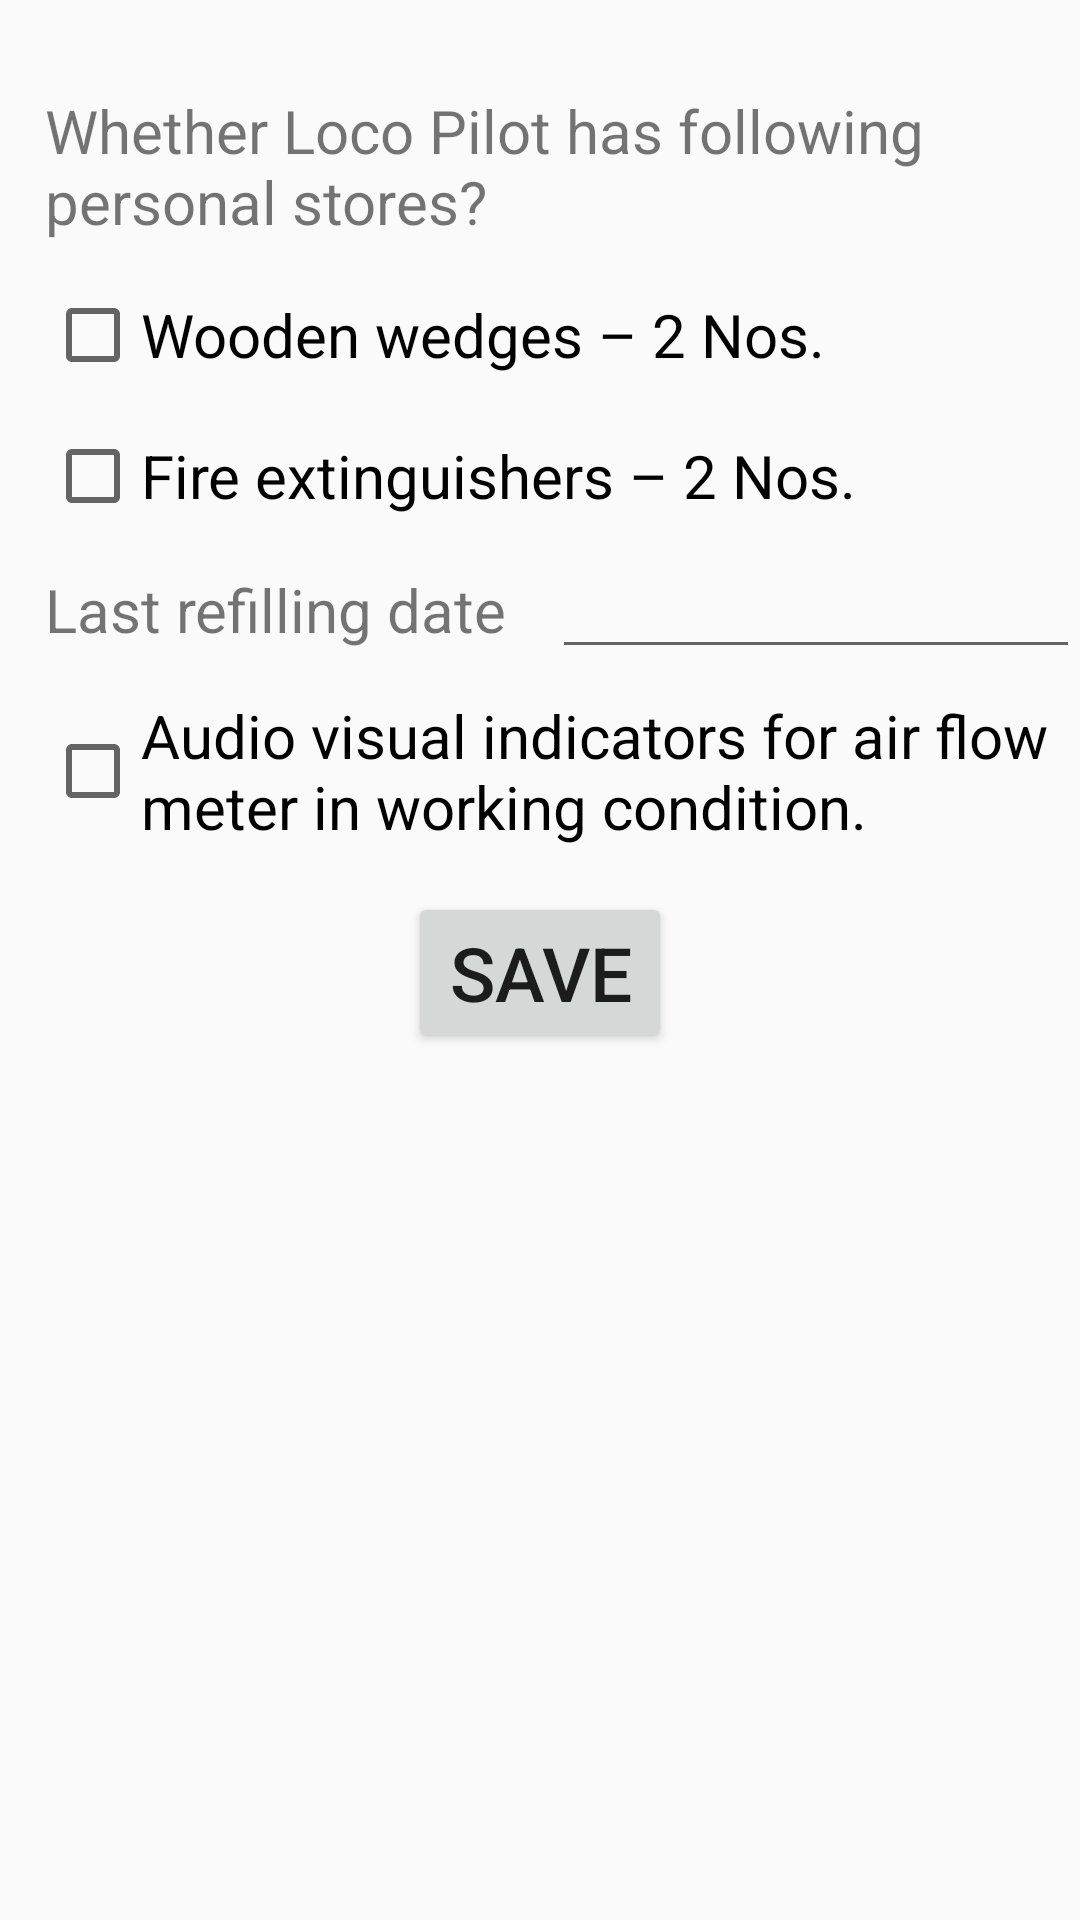

Write the Android layout XML for this screen, with the resource values it uses.
<!-- AndroidManifest.xml: application theme AppTheme -->
<!-- res/layout/activity_safety_equip.xml -->
<?xml version="1.0" encoding="utf-8"?>
<ScrollView xmlns:android="http://schemas.android.com/apk/res/android"
    xmlns:app="http://schemas.android.com/apk/res-auto"
    xmlns:tools="http://schemas.android.com/tools"
    android:id="@+id/ScrollView01"
    android:layout_width="match_parent"
    android:layout_height="match_parent"
    tools:context="com.example.jaydeep.rail2.MainActivity">
    <RelativeLayout xmlns:android="http://schemas.android.com/apk/res/android"
        android:layout_width="match_parent"
        android:layout_height="match_parent">

        <TextView
            android:id="@+id/tv1"
            android:layout_width="wrap_content"
            android:layout_height="wrap_content"
            android:layout_marginTop="30dp"
            android:text="Whether Loco Pilot has following personal stores?"
            android:textSize="20dp"
            android:layout_below="@+id/part1"
            android:layout_marginLeft="15dp"
            />

        <CheckBox
            android:id="@+id/cb1"
            android:layout_width="wrap_content"
            android:layout_height="wrap_content"
            android:text="Wooden wedges – 2 Nos."
            android:textSize="20dp"
            android:layout_below="@+id/tv1"
            android:layout_marginTop="15dp"
            android:layout_marginLeft="15dp"
            />

        <CheckBox
            android:id="@+id/cb2"
            android:layout_width="wrap_content"
            android:layout_height="wrap_content"
            android:text="Fire extinguishers – 2 Nos."
            android:textSize="20dp"
            android:layout_below="@+id/cb1"
            android:layout_marginTop="15dp"
            android:layout_marginLeft="15dp"
            />

        <TextView
            android:id="@+id/tv3"
            android:layout_width="wrap_content"
            android:layout_height="wrap_content"
            android:layout_below="@+id/cb2"
            android:text="Last refilling date"
            android:textSize="20dp"
            android:layout_marginTop="15dp"
            android:layout_marginLeft="15dp"
            />
        <EditText
            android:id="@+id/et3"
            android:layout_width="wrap_content"
            android:layout_height="wrap_content"
            android:layout_below="@+id/cb2"
            android:layout_marginTop="10dp"
            android:layout_toRightOf="@+id/tv3"
            android:layout_alignBaseline="@+id/tv3"
            android:layout_marginLeft="15dp"
            android:ems="10"
            android:focusable="false"
            android:focusableInTouchMode="false"
            />

        <CheckBox
            android:id="@+id/cb3"
            android:layout_width="wrap_content"
            android:layout_height="wrap_content"
            android:text="Audio visual indicators for air flow meter in working condition."
            android:textSize="20dp"
            android:layout_below="@+id/tv3"
            android:layout_marginTop="15dp"
            android:layout_marginLeft="15dp"
            />


        <Button
            android:id="@+id/ok"
            android:layout_width="wrap_content"
            android:layout_height="wrap_content"
            android:layout_below="@+id/cb3"
            android:text="SAVE"
            android:textSize="25dp"
            android:layout_marginTop="15dp"
            android:layout_marginLeft="15dp"
            android:layout_centerHorizontal="true"
            />

    </RelativeLayout>
</ScrollView>
<!-- resources referenced by this layout -->
<resources>
  <style name="AppTheme" parent="Theme.AppCompat.Light.DarkActionBar">
          
          <item name="colorPrimary">#FF8E31</item>
          <item name="colorPrimaryDark">#ED7425</item>
          <item name="colorAccent">#ED7425</item>
      </style>
</resources>
